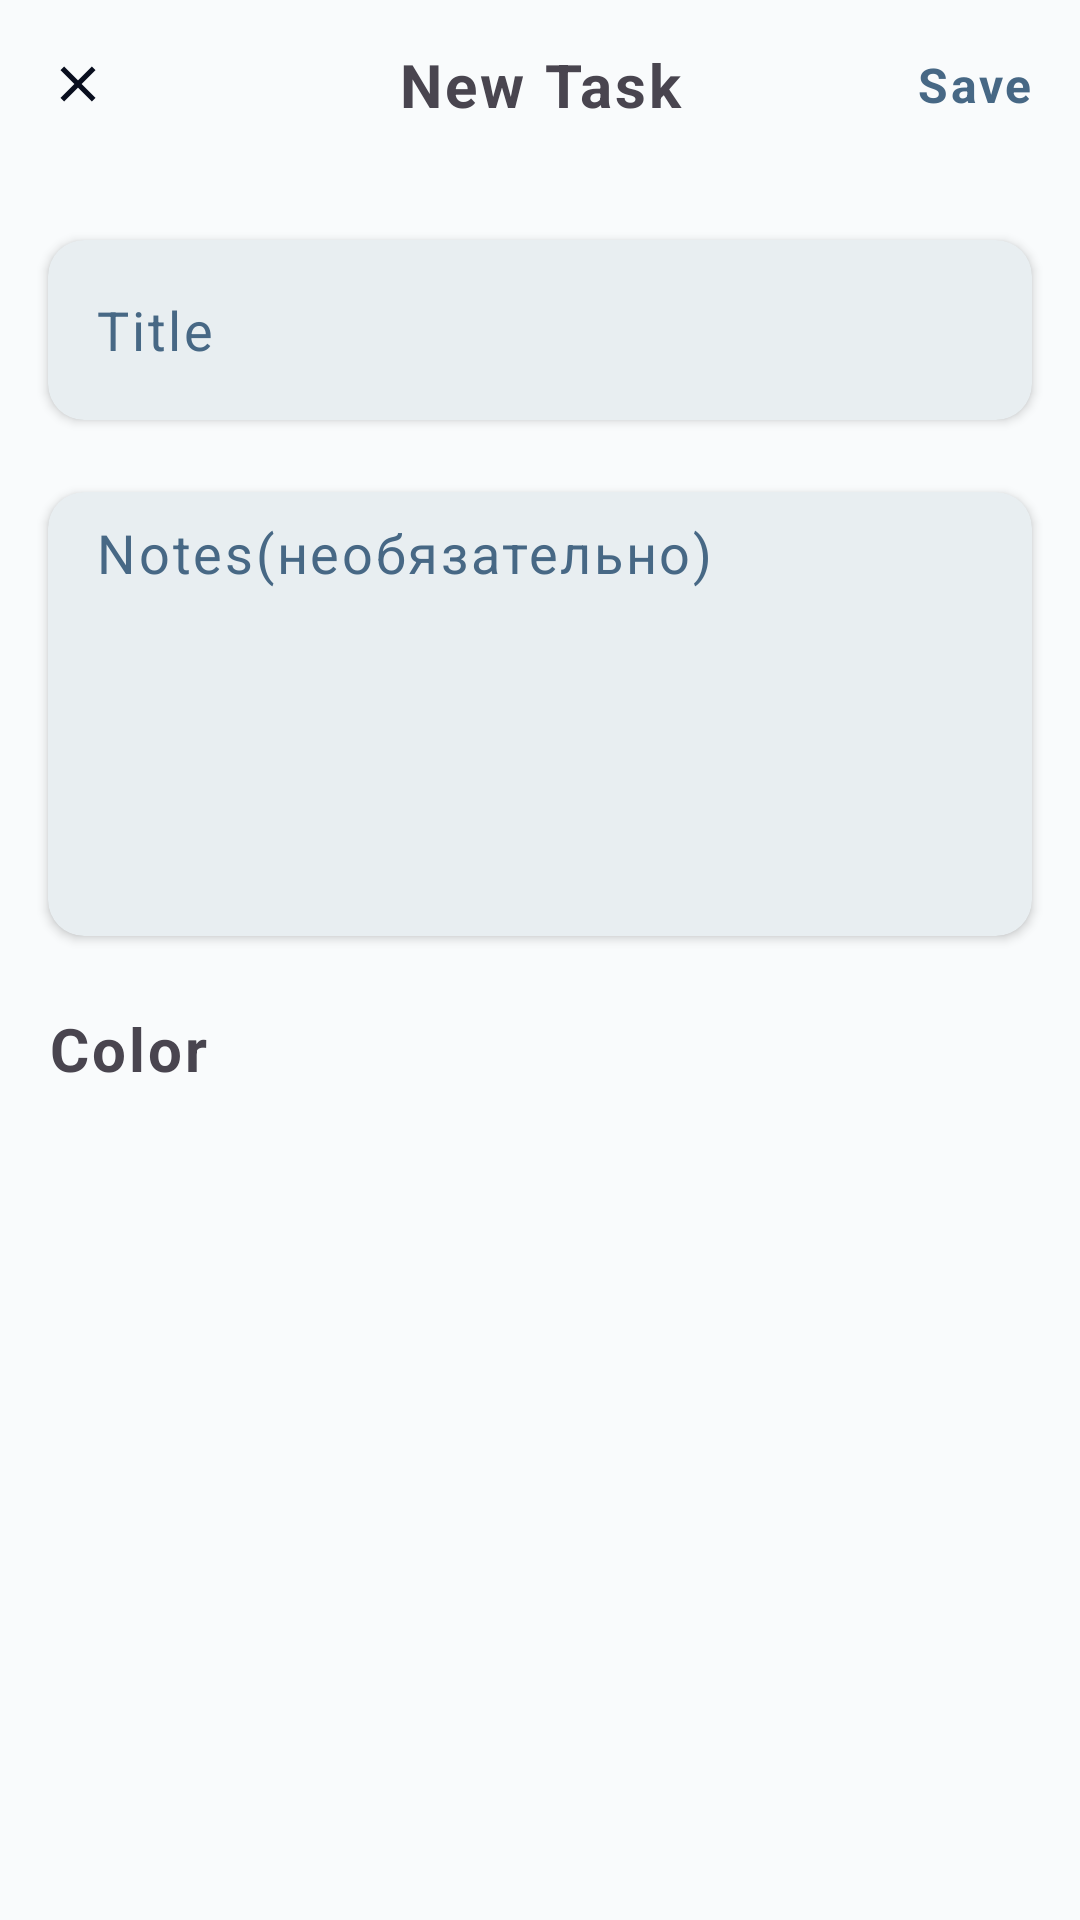

Here is an Android app screen rendered from its layout file. Give the layout XML and the strings, colors and styles it references.
<!-- AndroidManifest.xml: application theme Theme.TODO -->
<!-- res/layout/fragment_task.xml -->
<?xml version="1.0" encoding="utf-8"?>
<androidx.constraintlayout.widget.ConstraintLayout xmlns:android="http://schemas.android.com/apk/res/android"
    xmlns:app="http://schemas.android.com/apk/res-auto"
    xmlns:tools="http://schemas.android.com/tools"
    android:layout_width="match_parent"
    android:layout_height="match_parent"
    android:background="@color/background">

    <Toolbar
        android:id="@+id/toolbar"
        android:layout_width="0dp"
        android:layout_height="wrap_content"
        app:layout_constraintEnd_toEndOf="parent"
        app:layout_constraintStart_toStartOf="parent"
        app:layout_constraintTop_toTopOf="parent" />

    <TextView
        android:id="@+id/titleTextView"
        android:layout_width="wrap_content"
        android:layout_height="wrap_content"
        android:letterSpacing="0.05"
        android:text="@string/toolbar_new_task"
        android:textSize="20dp"
        android:textStyle="bold"
        app:layout_constraintBottom_toBottomOf="@id/toolbar"
        app:layout_constraintEnd_toEndOf="@id/toolbar"
        app:layout_constraintStart_toStartOf="@id/toolbar"
        app:layout_constraintTop_toTopOf="@id/toolbar" />

    <TextView
        android:id="@+id/saveTaskView"
        android:layout_width="wrap_content"
        android:layout_height="wrap_content"
        android:layout_marginEnd="16dp"
        android:letterSpacing="0.05"
        android:text="@string/saveTaskButton"
        android:textColor="@color/textHint"
        android:textSize="16dp"
        android:textStyle="bold"
        app:layout_constraintBottom_toBottomOf="@id/toolbar"
        app:layout_constraintEnd_toEndOf="@id/toolbar"
        app:layout_constraintTop_toTopOf="@id/toolbar" />

    <ImageView
        android:id="@+id/closeButton"
        android:layout_width="20dp"
        android:layout_height="20dp"
        android:layout_marginStart="16dp"
        android:src="@drawable/close_button"
        app:layout_constraintBottom_toBottomOf="@id/toolbar"
        app:layout_constraintStart_toStartOf="@id/toolbar"
        app:layout_constraintTop_toTopOf="@id/toolbar" />

    <androidx.cardview.widget.CardView
        android:id="@+id/cardTitle"
        android:layout_width="match_parent"
        android:layout_height="wrap_content"
        android:layout_marginStart="16dp"
        android:layout_marginTop="24dp"
        android:layout_marginEnd="16dp"
        android:backgroundTint="@color/cardEditText"
        app:cardCornerRadius="12dp"
        app:layout_constraintEnd_toEndOf="parent"
        app:layout_constraintStart_toStartOf="parent"
        app:layout_constraintTop_toBottomOf="@id/toolbar">

        <EditText
            android:id="@+id/titleEditText"
            android:layout_width="match_parent"
            android:layout_height="60dp"
            android:layout_marginStart="16dp"
            android:background="@android:color/transparent"
            android:hint="@string/create_title_task"
            android:letterSpacing="0.05"
            android:textColorHint="@color/textHint" />

    </androidx.cardview.widget.CardView>

    <androidx.cardview.widget.CardView
        android:id="@+id/cardNotes"
        android:layout_width="match_parent"
        android:layout_height="wrap_content"
        android:layout_marginStart="16dp"
        android:layout_marginTop="24dp"
        android:layout_marginEnd="16dp"
        android:backgroundTint="@color/cardEditText"
        app:cardCornerRadius="12dp"
        app:layout_constraintEnd_toEndOf="parent"
        app:layout_constraintStart_toStartOf="parent"
        app:layout_constraintTop_toBottomOf="@id/cardTitle">

        <EditText
            android:id="@+id/notesEditText"
            android:layout_width="match_parent"
            android:layout_height="140dp"
            android:layout_marginStart="16dp"
            android:layout_marginTop="8dp"
            android:background="@android:color/transparent"
            android:gravity="top"
            android:hint="@string/create_notes_task"
            android:letterSpacing="0.05"
            android:textColorHint="@color/textHint" />

    </androidx.cardview.widget.CardView>

    <TextView
        android:id="@+id/titleColorView"
        android:layout_width="wrap_content"
        android:layout_height="wrap_content"
        android:layout_marginStart="16dp"
        android:layout_marginTop="24dp"
        android:letterSpacing="0.05"
        android:text="@string/color_title"
        android:textSize="20dp"
        android:textStyle="bold"
        app:layout_constraintStart_toStartOf="parent"
        app:layout_constraintTop_toBottomOf="@id/cardNotes" />

    <androidx.recyclerview.widget.RecyclerView
        android:id="@+id/recyclerColor"
        android:layout_width="0dp"
        android:layout_height="wrap_content"
        android:layout_marginTop="16dp"
        android:clipToPadding="false"
        android:orientation="horizontal"
        android:paddingStart="16dp"
        android:paddingEnd="16dp"
        app:layoutManager="androidx.recyclerview.widget.LinearLayoutManager"
        app:layout_constraintEnd_toEndOf="parent"
        app:layout_constraintStart_toStartOf="parent"
        app:layout_constraintTop_toBottomOf="@id/titleColorView"
        tools:listitem="@layout/item_color" />

</androidx.constraintlayout.widget.ConstraintLayout>
<!-- res/layout/item_color.xml (included above) -->
<?xml version="1.0" encoding="utf-8"?>
<androidx.constraintlayout.widget.ConstraintLayout xmlns:android="http://schemas.android.com/apk/res/android"
    xmlns:app="http://schemas.android.com/apk/res-auto"
    android:layout_width="wrap_content"
    android:layout_height="wrap_content">

    <View
        android:id="@+id/colorTask"
        android:layout_width="60dp"
        android:layout_height="60dp"
        android:background="@drawable/color_button"
        app:layout_constraintStart_toStartOf="parent"
        app:layout_constraintTop_toTopOf="parent" />

</androidx.constraintlayout.widget.ConstraintLayout>
<!-- resources referenced by this layout -->
<resources>
  <color name="background">#f9fbfc</color>
  <color name="cardEditText">#E8EEF1</color>
  <color name="textHint">#476885</color>
  <!-- drawable close_button (drawable) -->
  <vector android:height="24dp" android:tint="@color/closeButton"
      android:viewportHeight="24" android:viewportWidth="24"
      android:width="24dp" xmlns:android="http://schemas.android.com/apk/res/android">
      <path android:fillColor="@color/closeButton" android:pathData="M19,6.41L17.59,5 12,10.59 6.41,5 5,6.41 10.59,12 5,17.59 6.41,19 12,13.41 17.59,19 19,17.59 13.41,12z"/>
  </vector>
  <string name="color_title">Color</string>
  <string name="create_notes_task">Notes(необязательно)</string>
  <string name="create_title_task">Title</string>
  <string name="saveTaskButton">Save</string>
  <string name="toolbar_new_task">New Task</string>
  <style name="Theme.TODO" parent="Base.Theme.TODO">
          <item name="android:windowSplashScreenBackground">@color/background</item>
      </style>
  <color name="closeButton">#090E1E</color>
  <style name="Base.Theme.TODO" parent="Theme.Material3.DayNight.NoActionBar">
          
          <item name="android:statusBarColor">@color/background</item>
          <item name="android:windowLightStatusBar">true</item>
      </style>
</resources>
